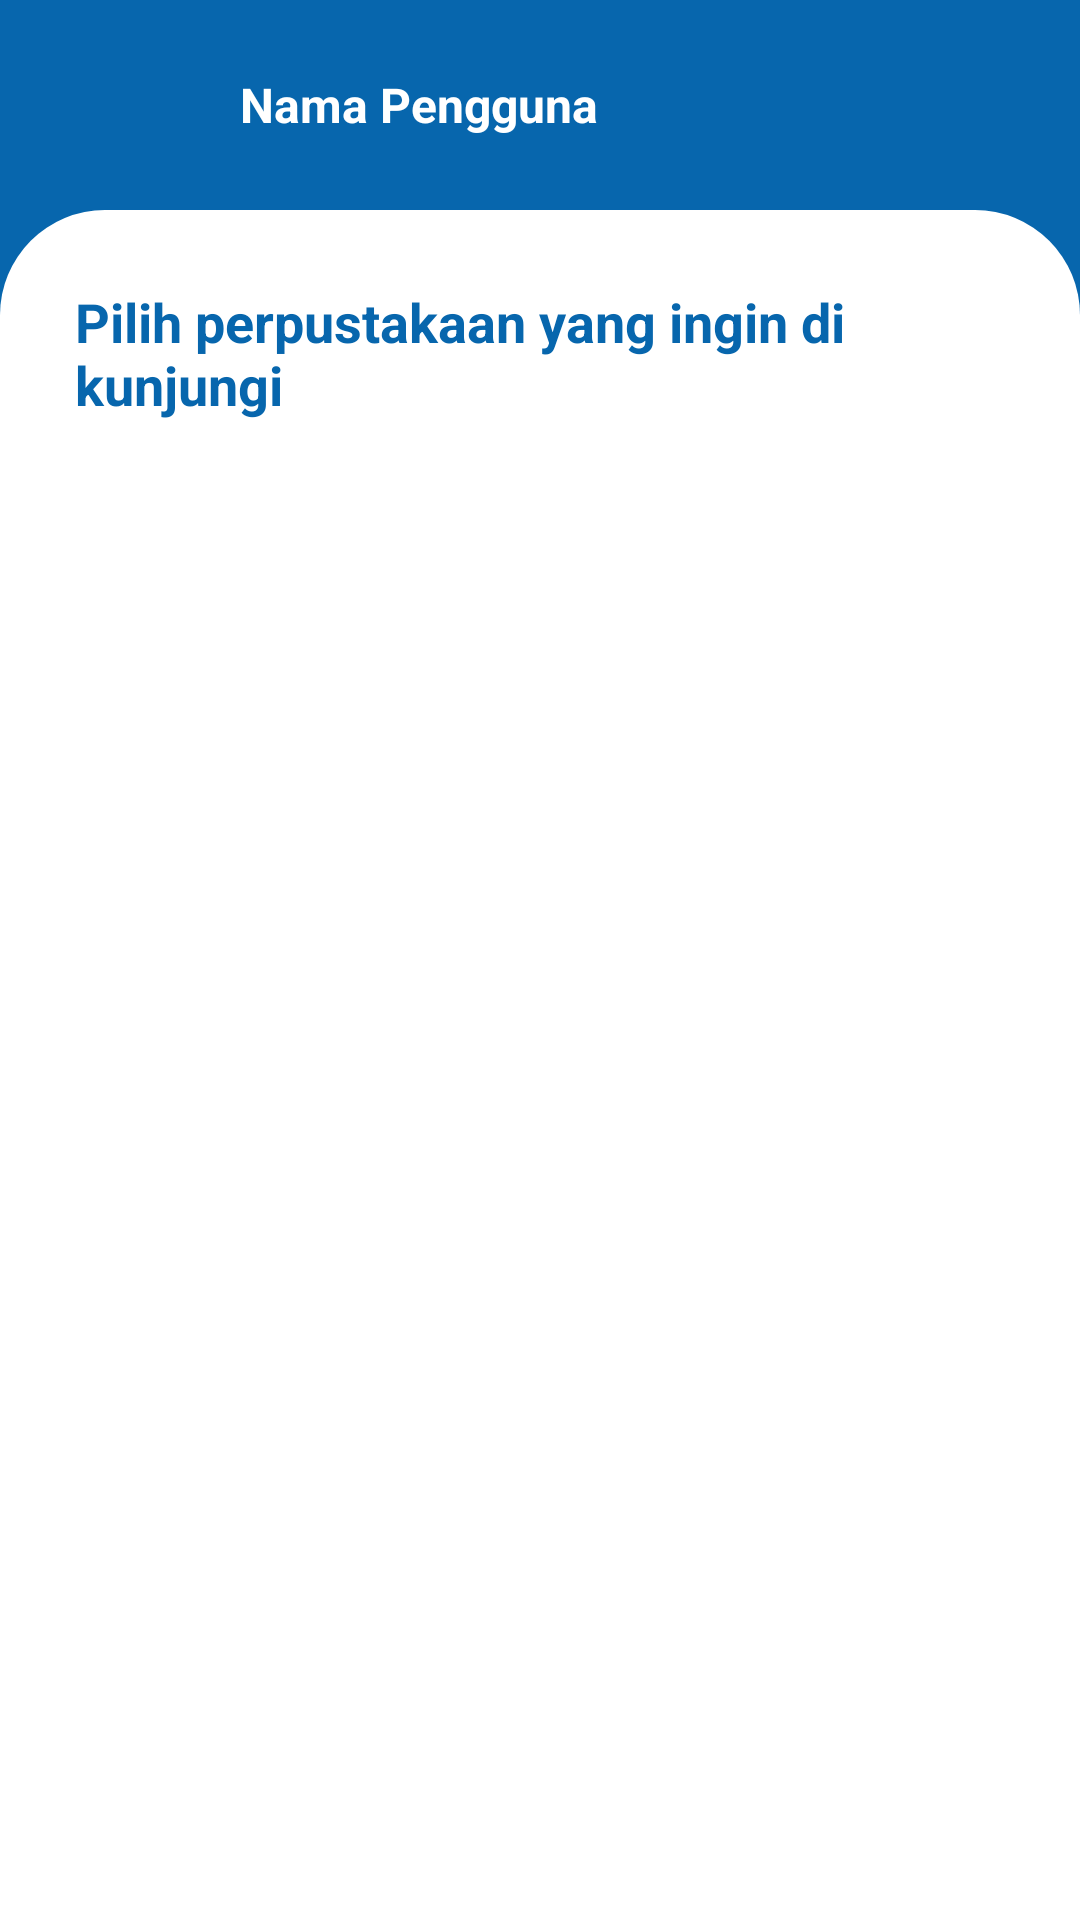

Here is an Android app screen rendered from its layout file. Give the layout XML and the strings, colors and styles it references.
<!-- AndroidManifest.xml: application theme Theme.Perpustakaan -->
<!-- res/layout/fragment_home.xml -->
<?xml version="1.0" encoding="utf-8"?>
<FrameLayout
    xmlns:android="http://schemas.android.com/apk/res/android"
    xmlns:tools="http://schemas.android.com/tools"
    android:layout_width="match_parent"
    android:layout_height="match_parent"
    android:id="@+id/frame_home"
    tools:context=".HomeFragment">

    <LinearLayout
        android:layout_width="match_parent"
        android:layout_height="match_parent"
        android:background="#0766AD"
        android:orientation="vertical"
        android:id="@+id/coordinator_layout"
        >
        <LinearLayout
            android:id="@+id/toolbarContainer"
            android:layout_width="match_parent"
            android:layout_height="wrap_content"
            android:orientation="vertical">
            <LinearLayout
                android:id="@+id/toolbar"
                android:layout_width="match_parent"
                android:layout_height="70dp"
                android:layout_alignParentTop="true"
                android:orientation="horizontal">

                <ImageView
                    android:layout_width="50dp"
                    android:layout_height="50dp"
                    android:src="@drawable/profile"
                    android:layout_gravity="center_vertical"
                    android:layout_marginLeft="15dp"/>

                <TextView
                    android:id="@+id/namauser"
                    android:layout_width="wrap_content"
                    android:layout_height="wrap_content"
                    android:layout_gravity="center_vertical"
                    android:layout_marginLeft="15dp"
                    android:text="Nama Pengguna"
                    android:textStyle="bold"
                    android:textSize="16dp"
                    android:textColor="#FFF"/>
            </LinearLayout>

        </LinearLayout>
        <LinearLayout
            android:id="@+id/dashanggota"
            android:layout_width="match_parent"
            android:layout_height="match_parent"
            android:visibility="visible"
            android:background="@drawable/dialogbg"
            android:orientation="vertical"
            >
            

            <LinearLayout
                android:layout_width="match_parent"
                android:layout_height="wrap_content"
                android:orientation="vertical"
                >
                <TextView
                    android:layout_width="match_parent"
                    android:layout_height="wrap_content"
                    android:text="Pilih perpustakaan yang ingin di kunjungi"
                    android:layout_margin="25dp"
                    android:textStyle="bold"
                    android:textColor="#0766AD"
                    android:textSize="18dp"/>

                <androidx.recyclerview.widget.RecyclerView
                    android:id="@+id/perpustakaan"
                    android:layout_width="match_parent"
                    android:layout_height="wrap_content"
                    android:layout_marginLeft="10dp"
                    android:layout_marginRight="10dp"

                    />
            </LinearLayout>
        </LinearLayout>

        <LinearLayout
            android:id="@+id/dashpustakawan"
            android:visibility="gone"
            android:layout_width="match_parent"
            android:layout_height="match_parent"
            android:background="@drawable/dialogbg"
            android:orientation="vertical"
            >
            

            <LinearLayout
                android:layout_width="match_parent"
                android:layout_height="wrap_content"
                >
                <TextView
                    android:layout_width="match_parent"
                    android:layout_height="wrap_content"
                    android:text="Dashboard"
                    android:layout_margin="25dp"
                    android:textStyle="bold"
                    android:textColor="#0766AD"
                    android:textSize="18dp"/>
            </LinearLayout>

            <androidx.recyclerview.widget.RecyclerView
                android:id="@+id/pustakawan"
                android:layout_width="match_parent"
                android:layout_height="wrap_content"
                android:layout_marginRight="25dp"
                android:layout_marginLeft="25dp"
                >
            </androidx.recyclerview.widget.RecyclerView>

        </LinearLayout>


    </LinearLayout>

</FrameLayout>
<!-- resources referenced by this layout -->
<resources>
  <!-- drawable dialogbg (drawable) -->
  <?xml version="1.0" encoding="utf-8"?>
  <shape xmlns:android="http://schemas.android.com/apk/res/android">
  
      <solid
          android:color="@color/white"/>
  
      <corners
          android:topLeftRadius="35dp"
          android:topRightRadius="35dp" />
  
  </shape>
  <style name="Theme.Perpustakaan" parent="Base.Theme.Perpustakaan" />
  <color name="white">#FFFFFFFF</color>
  <style name="Base.Theme.Perpustakaan" parent="Theme.AppCompat.DayNight.NoActionBar">
          
          
      </style>
</resources>
